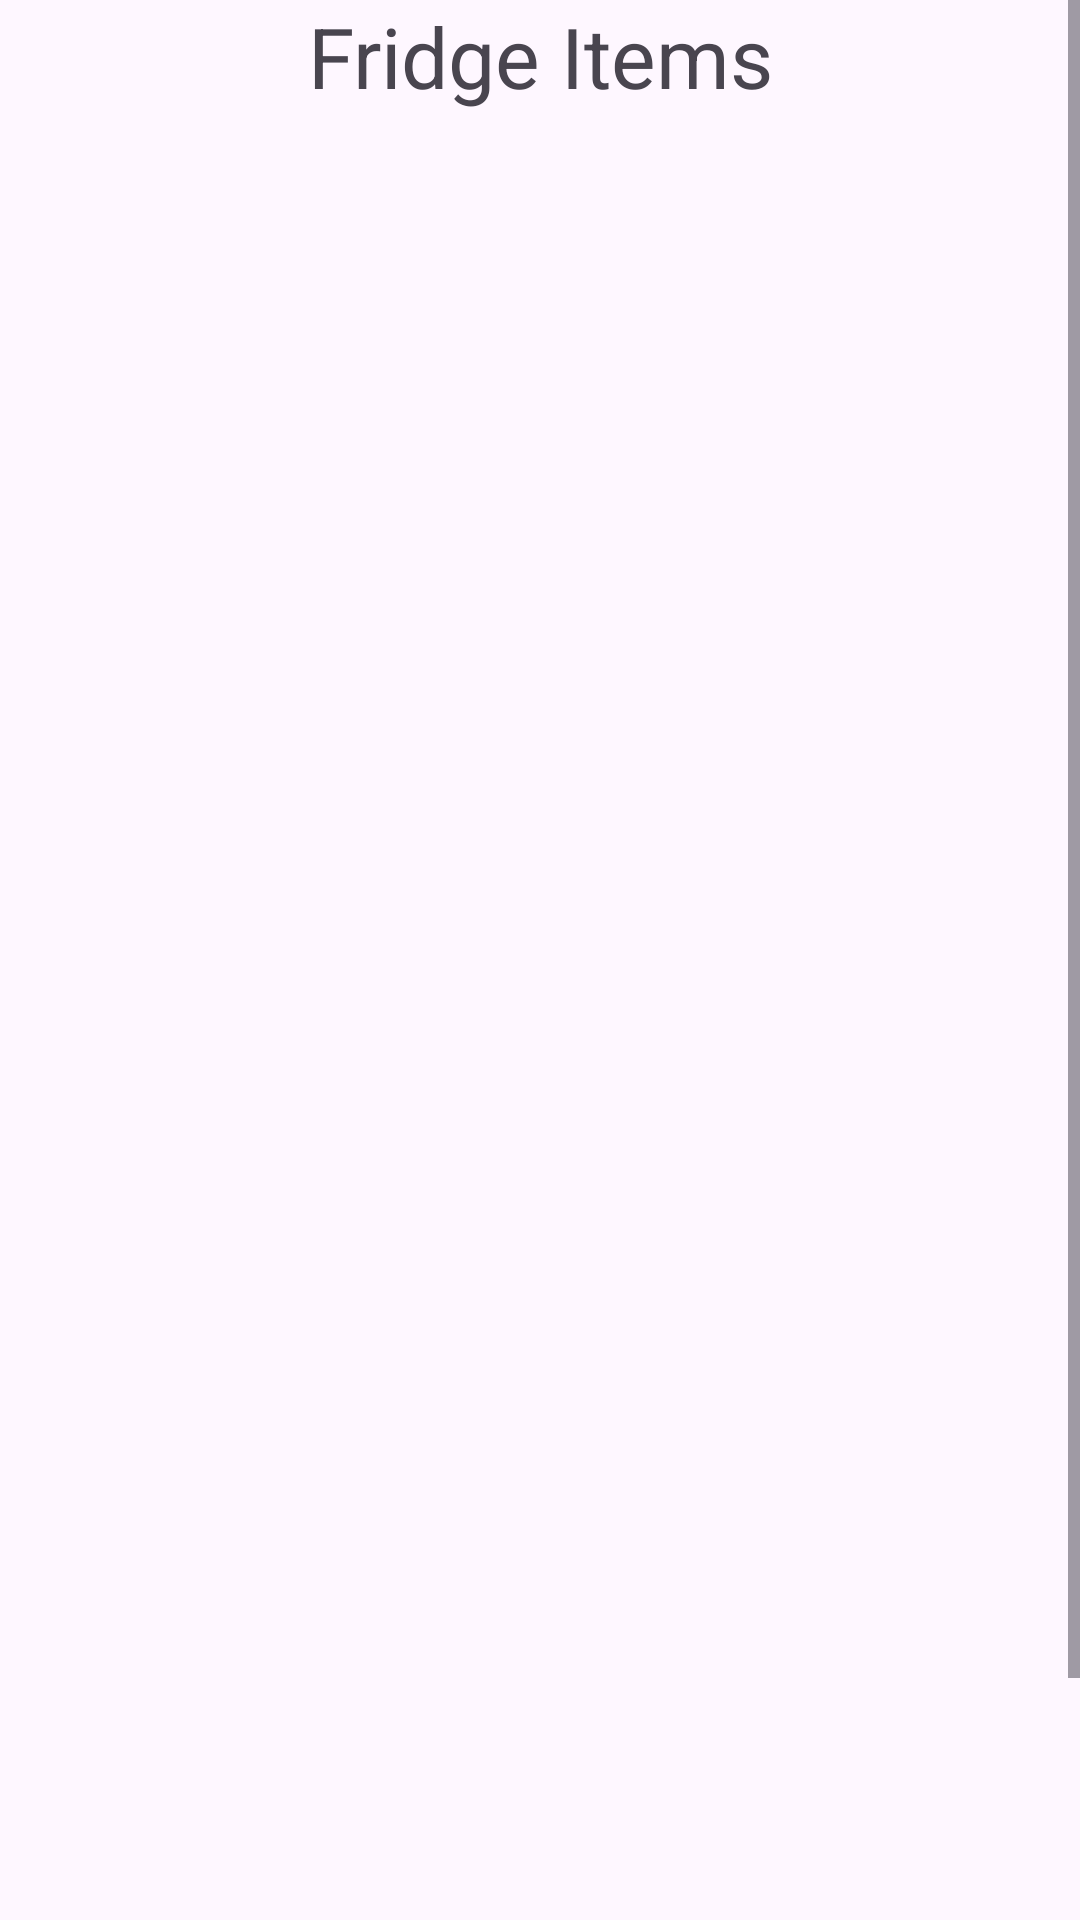

The Android layout XML behind this screen, and the referenced resources:
<!-- AndroidManifest.xml: application theme Theme.XPire -->
<!-- res/layout/fridge_items_list.xml -->
<?xml version="1.0" encoding="utf-8"?>
<androidx.constraintlayout.widget.ConstraintLayout xmlns:android="http://schemas.android.com/apk/res/android"
    xmlns:app="http://schemas.android.com/apk/res-auto"
    xmlns:tools="http://schemas.android.com/tools"
    android:layout_width="match_parent"
    android:layout_height="match_parent">

    <LinearLayout
        android:layout_width="match_parent"
        android:layout_height="match_parent"
        android:orientation="vertical">

        <ScrollView
            android:layout_width="match_parent"
            android:layout_height="match_parent" >

            <LinearLayout
                android:layout_width="match_parent"
                android:layout_height="wrap_content"
                android:orientation="vertical">

                <TextView
                    android:id="@+id/fridgeItemListTitle"
                    android:layout_width="match_parent"
                    android:layout_height="wrap_content"
                    android:text="Fridge Items"
                    android:textAlignment="center"
                    android:textSize="28sp" />

                <ListView
                    android:id="@+id/fridgeItemList"
                    android:layout_width="match_parent"
                    android:layout_height="600dp"
                    android:layout_weight="1" />

                <TableRow
                    android:layout_width="match_parent"
                    android:layout_height="95dp"
                    android:layout_weight="1"
                    android:gravity="center">

                    <Button
                        android:id="@+id/btnReturn"
                        android:layout_width="match_parent"
                        android:layout_height="match_parent"
                        android:layout_weight="1"
                        android:text="Return" />

                </TableRow>

            </LinearLayout>
        </ScrollView>

    </LinearLayout>
</androidx.constraintlayout.widget.ConstraintLayout>
<!-- resources referenced by this layout -->
<resources>
  <style name="Theme.XPire" parent="Base.Theme.XPire" />
  <style name="Base.Theme.XPire" parent="Theme.Material3.DayNight.NoActionBar">
          
          
      </style>
</resources>
